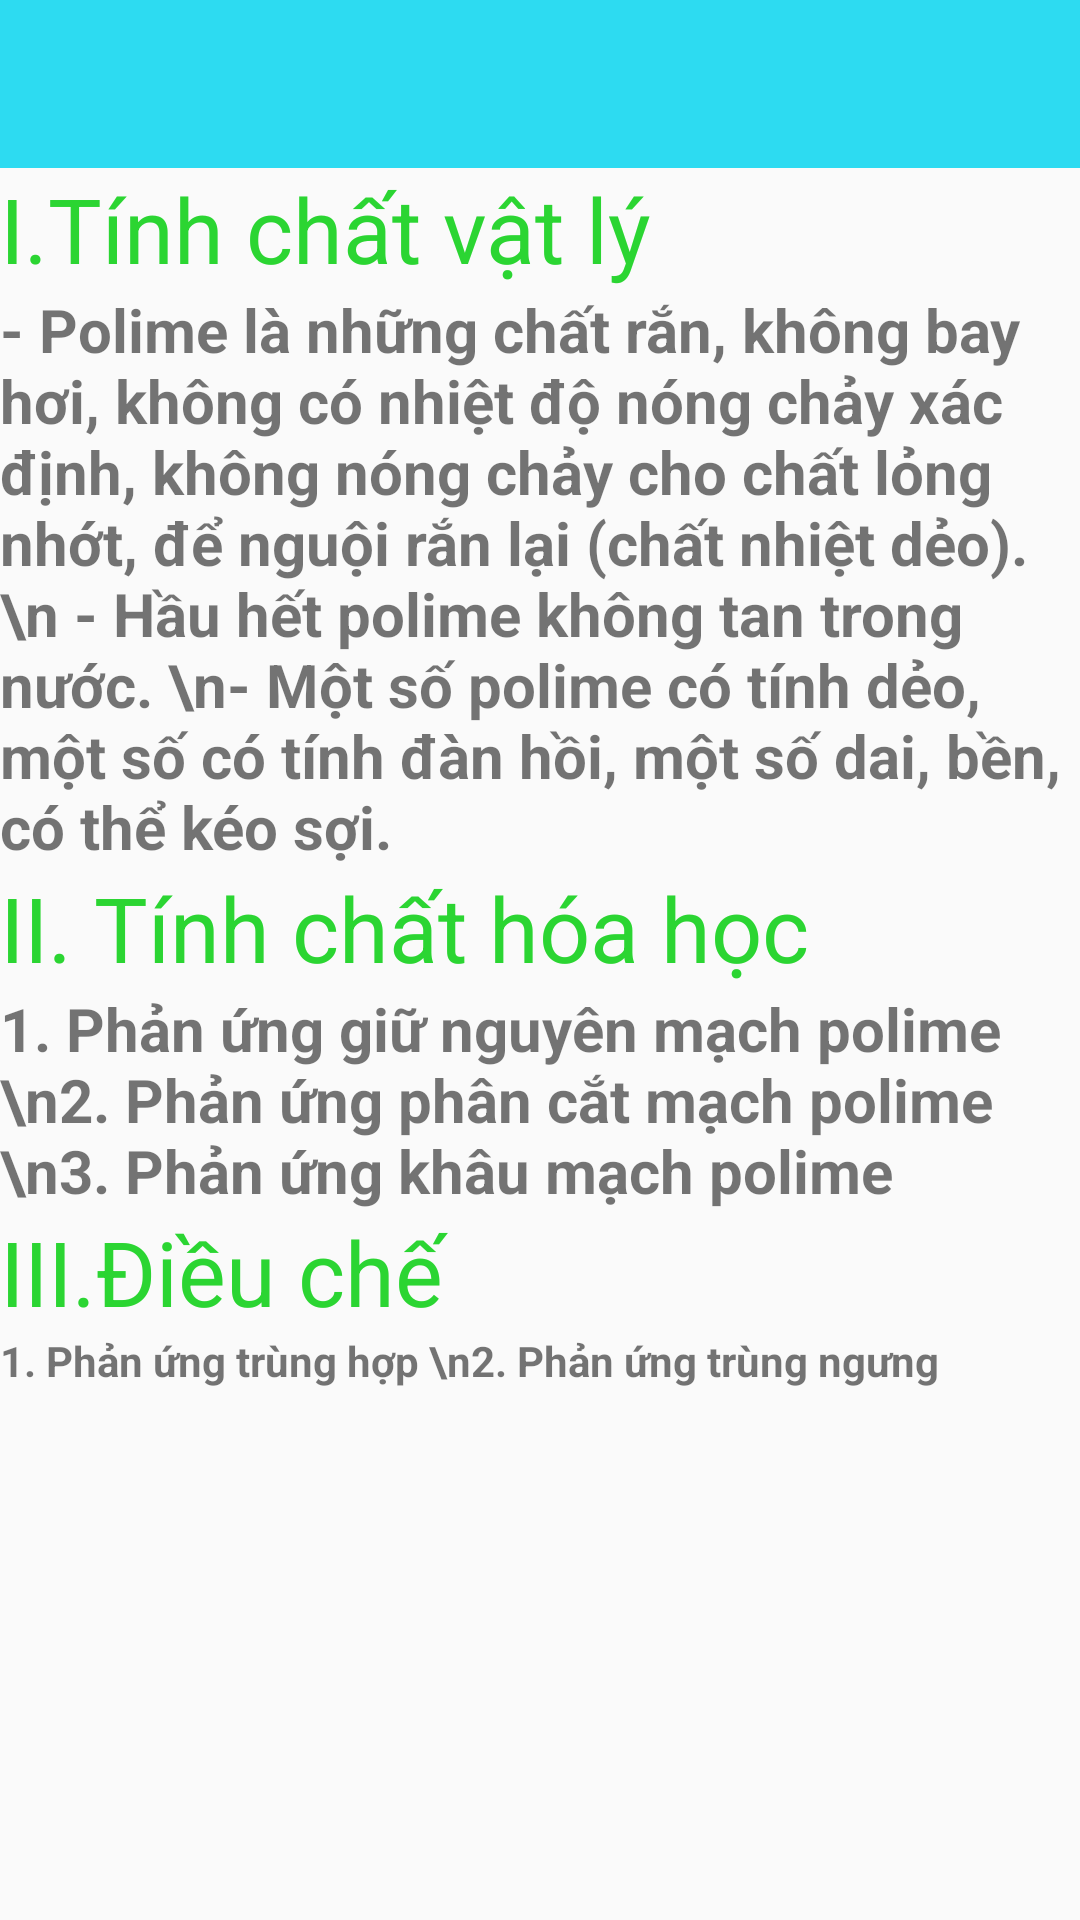

This screen was rendered from an Android layout file. Write that file and the resources it references.
<!-- AndroidManifest.xml: application theme AppTheme -->
<!-- res/layout/activity_h_h_h_cchuong10.xml -->
<?xml version="1.0" encoding="utf-8"?>
<LinearLayout
    android:orientation="vertical"
    xmlns:android="http://schemas.android.com/apk/res/android"
    xmlns:app="http://schemas.android.com/apk/res-auto"
    xmlns:tools="http://schemas.android.com/tools"
    android:layout_width="match_parent"
    android:layout_height="match_parent"
    tools:context=".UI.HHHCchuong10">
    <include layout="@layout/app_bar"></include>

    <ScrollView
        android:layout_width="match_parent"
        android:layout_height="match_parent">

        <LinearLayout
            android:layout_width="match_parent"
            android:layout_height="wrap_content"
            android:orientation="vertical">

            <TextView
                android:layout_width="match_parent"
                android:layout_height="wrap_content"
                android:text="I.Tính chất vật lý"
                android:textColor="#2BD532"
                android:textSize="30sp" />

            <TextView
                android:layout_width="match_parent"
                android:layout_height="wrap_content"
                android:text="- Polime là những chất rắn, không bay hơi, không có nhiệt độ nóng chảy xác định, không nóng chảy cho chất lỏng nhớt, để nguội rắn lại (chất nhiệt dẻo).
\n - Hầu hết polime không tan trong nước.
\n- Một số polime có tính dẻo, một số có tính đàn hồi, một số dai, bền, có thể kéo sợi.
"
                android:textSize="20sp"
                android:textStyle="bold" />

            <TextView
                android:layout_width="match_parent"
                android:layout_height="wrap_content"
                android:text="II. Tính chất hóa học"
                android:textColor="#2BD532"
                android:textSize="30sp" />

            <TextView
                android:layout_width="match_parent"
                android:layout_height="wrap_content"
                android:text="1. Phản ứng giữ nguyên mạch polime
\n2. Phản ứng phân cắt mạch polime
\n3. Phản ứng khâu mạch polime
"
                android:textSize="20sp"
                android:textStyle="bold" />
            <TextView
                android:layout_width="match_parent"
                android:layout_height="wrap_content"
                android:text="III.Điều chế"
                android:textColor="#2BD532"
                android:textSize="30sp" />

            <TextView
                android:textStyle="bold"
                android:layout_width="match_parent"
                android:layout_height="wrap_content"
                android:text="1. Phản ứng trùng hợp
\n2. Phản ứng trùng ngưng"/>
        </LinearLayout>
    </ScrollView>

</LinearLayout>
<!-- res/layout/app_bar.xml (included above) -->
<?xml version="1.0" encoding="utf-8"?>
<androidx.appcompat.widget.Toolbar
    xmlns:android="http://schemas.android.com/apk/res/android"
    xmlns:app="http://schemas.android.com/apk/res-auto"
    android:id="@+id/toolbar"
    android:layout_width="match_parent"
    android:layout_height="wrap_content"
    android:background="#2DDBF1"
    >

</androidx.appcompat.widget.Toolbar>
<!-- resources referenced by this layout -->
<resources>
  <style name="AppTheme" parent="Theme.AppCompat.Light.NoActionBar">
          
          <item name="colorPrimary">@color/colorPrimary</item>
          <item name="colorPrimaryDark">@color/colorPrimaryDark</item>
          <item name="colorAccent">@color/colorAccent</item>
      </style>
  <!-- not gathered from this repository: default colours our renderer supplied (Android Studio template values) -->
  <color name="colorPrimary">#FF6200EE</color>
  <color name="colorPrimaryDark">#FF3700B3</color>
  <color name="colorAccent">#FF03DAC5</color>
</resources>
